Run: headless pygame with SDL's dummy video driver; simulated clock (each Clock.tick advances the game by its frame time, no real sleeping); random seed 0; keys injected as events and as key.get_pressed() state; no mouse input.
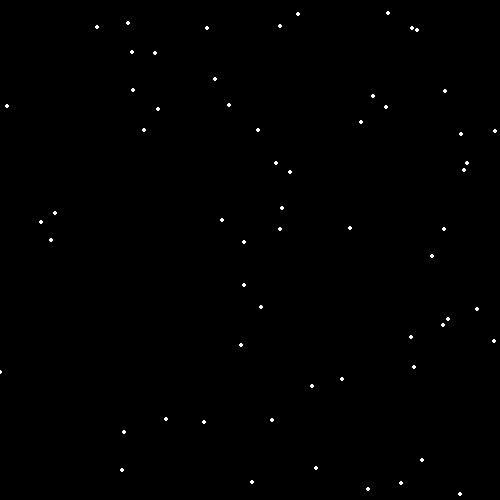
Frame 1 of 4 · flips 1–60 · no input
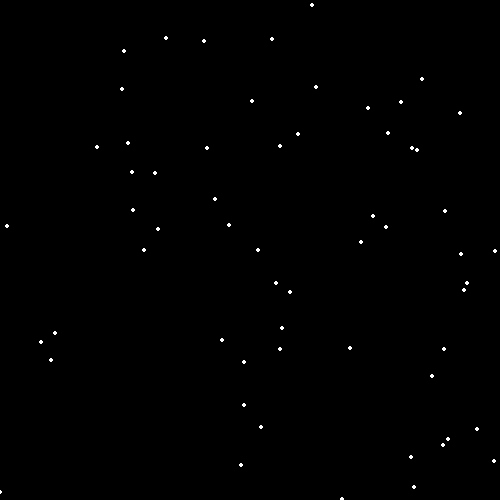
Frame 2 of 4 · flips 61–180 · tapped SPACE, RETURN · held RIGHT (→), D
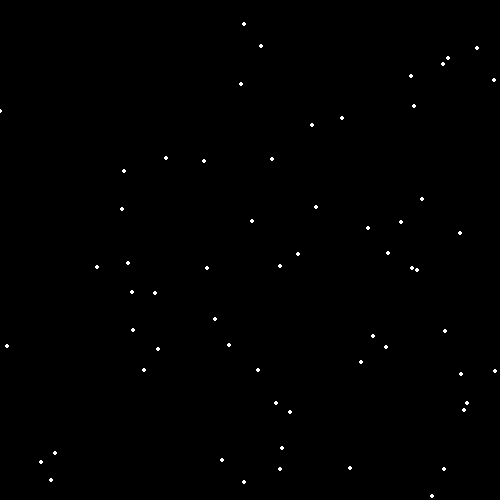
Frame 3 of 4 · flips 181–300 · held DOWN (↓), S
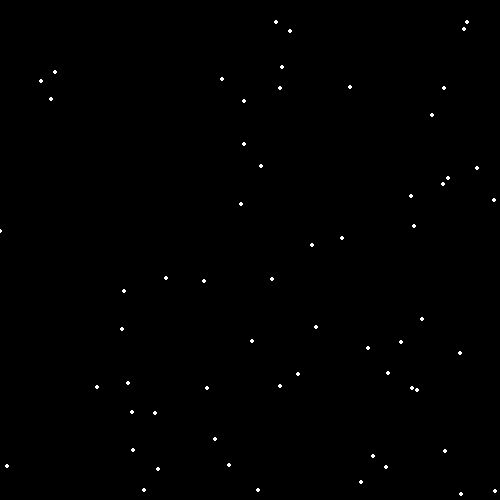
Frame 4 of 4 · flips 301–420 · held LEFT (←), A, UP (↑), W

The pygame program that drew these frames:

import pygame
import sys
import random
pygame.init()

size = (500, 500)
screen = pygame.display.set_mode(size)
clock = pygame.time.Clock()

# Definiendo colores
Black = (0, 0, 0)
white = (255, 255, 255)

corr_list = []
for i in range(60):
    x = random.randint(0, 500)
    y = random.randint(0, 500)
    corr_list.append([x, y])

while True:
    for event in pygame.event.get():
        if event.type == pygame.QUIT:
            sys.exit()
    screen.fill(Black)
    for coord in corr_list:
        pygame.draw.circle(screen, white, coord, 2)
        coord[1] += 1
        if coord[1] > 500:
            coord[1] = 0

    pygame.display.flip()
    clock.tick(30)
